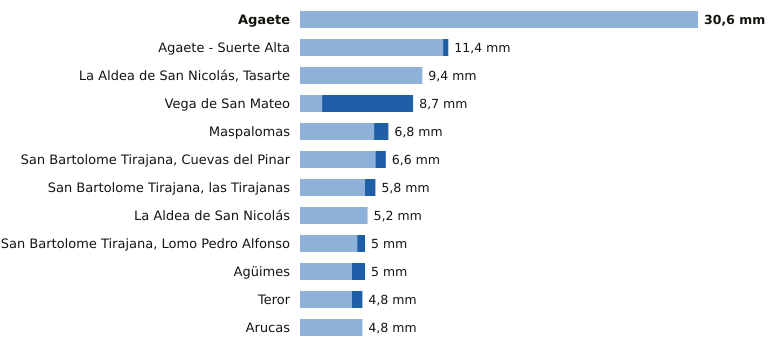

The file beside this chart, header and first rows:
estacion, provincia, indicativo, mm_6_dias_anteriores, mm_hoy, mm_7_dias, horas_de_hoy
Agaete, Las Palmas, C619X, 30.6, 0.0, 30.6, 14
Agaete - Suerte Alta, Las Palmas, C668V, 11.0, 0.4, 11.4, 13
La Aldea de San Nicolás, Tasarte, Las Palmas, C628B, 9.4, 0.0, 9.4, 15
Vega de San Mateo, Las Palmas, C611E, 1.7, 7.0, 8.7, 15
Maspalomas, Las Palmas, C689E, 5.7, 1.1, 6.8, 14
San Bartolome Tirajana, Cuevas del Pinar, Las Palmas, C623I, 5.8, 0.8, 6.6, 15
San Bartolome Tirajana, las Tirajanas, Las Palmas, C635B, 5.0, 0.8, 5.8, 14
La Aldea de San Nicolás, Las Palmas, C619Y, 5.2, 0.0, 5.2, 15
San Bartolome Tirajana, Lomo Pedro Alfon…, Las Palmas, C625O, 4.4, 0.6, 5.0, 15
Agüimes, Las Palmas, C648C, 4.0, 1.0, 5.0, 13
Teror, Las Palmas, C656V, 4.0, 0.8, 4.8, 13
Arucas, Las Palmas, C669B, 4.8, 0.0, 4.8, 13
